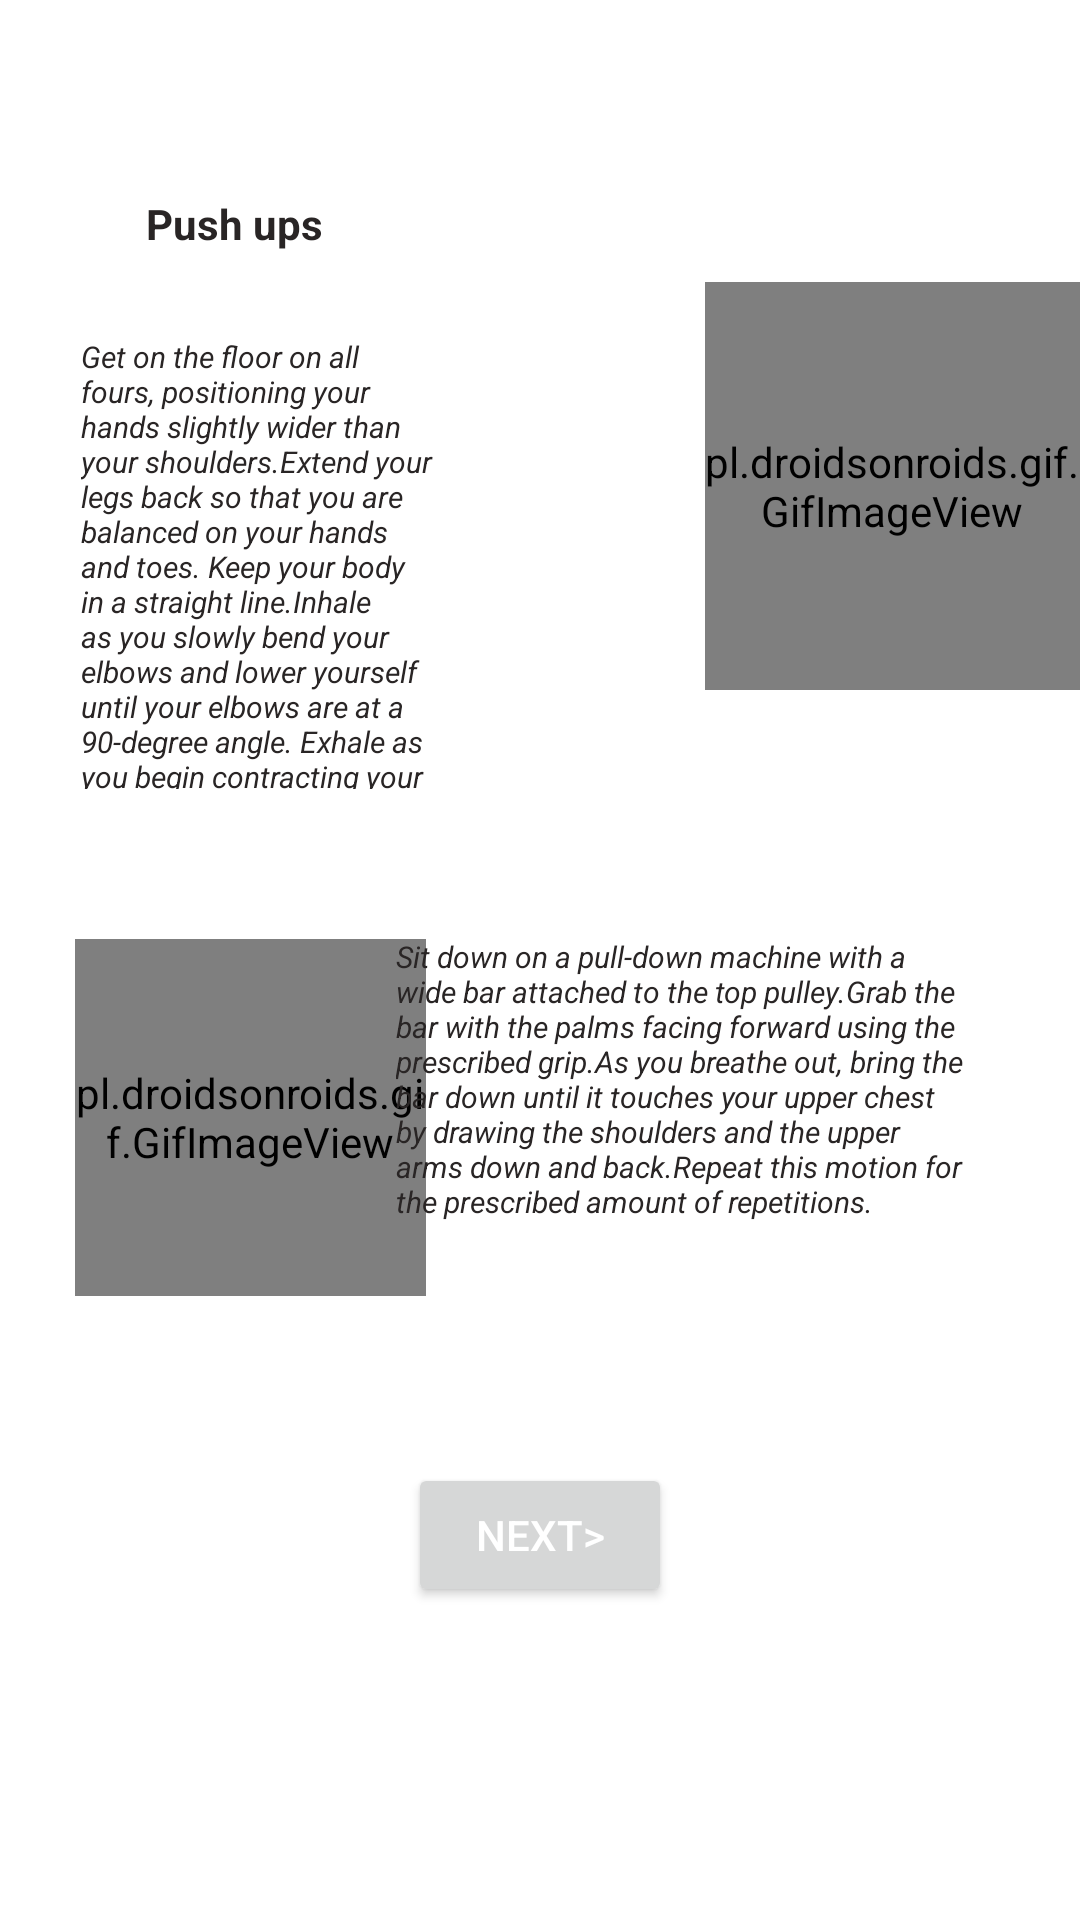

The Android layout XML behind this screen, and the referenced resources:
<!-- AndroidManifest.xml: application theme Theme.MyFitnessApp -->
<!-- res/layout/activity_gif4.xml -->
<?xml version="1.0" encoding="utf-8"?>
<RelativeLayout xmlns:android="http://schemas.android.com/apk/res/android"
    xmlns:app="http://schemas.android.com/apk/res-auto"
    xmlns:tools="http://schemas.android.com/tools"
    android:layout_width="match_parent"
    android:layout_height="match_parent"
    tools:context="ForBeginners.gif4">

    <TextView
        android:id="@+id/textView15"
        android:layout_width="100dp"
        android:layout_height="32dp"
        android:layout_below="@+id/textView14"
        android:layout_alignParentStart="true"
        android:layout_alignParentTop="true"
        android:layout_marginStart="27dp"
        android:layout_marginTop="338dp"
        android:text="Lat Pull Down"
        android:textAlignment="center"
        android:textColor="@color/colorPrimary"
        android:textStyle="bold" />

    <pl.droidsonroids.gif.GifImageView
        android:id="@+id/gifImageView5"
        android:layout_width="117dp"
        android:layout_height="119dp"
        android:layout_alignParentStart="true"
        android:layout_alignParentLeft="true"
        android:layout_alignParentBottom="true"
        android:layout_marginStart="25dp"
        android:layout_marginLeft="25dp"
        android:layout_marginBottom="208dp"
        android:src="@drawable/latpulldown" />

    <TextView
        android:id="@+id/textView16"
        android:layout_width="191dp"
        android:layout_height="133dp"
        android:layout_alignParentEnd="true"
        android:layout_alignParentBottom="true"
        android:layout_marginEnd="37dp"
        android:layout_marginBottom="195dp"
        android:text="Sit down on a pull-down machine with a wide bar attached to the top pulley.Grab the bar with the palms facing forward using the prescribed grip.As you breathe out, bring the bar down until it touches your upper chest by drawing the shoulders and the upper arms down and back.Repeat this motion for the prescribed amount of repetitions. "
        android:textAlignment="textStart"
        android:textColor="@color/colorPrimary"
        android:textSize="10sp"
        android:textStyle="italic" />

    <TextView
        android:id="@+id/textView13"
        android:layout_width="100dp"
        android:layout_height="32dp"
        android:layout_alignLeft="@+id/textView14"
        android:layout_alignParentStart="true"
        android:layout_alignParentTop="true"
        android:layout_marginStart="28dp"
        android:layout_marginLeft="1dp"
        android:layout_marginTop="65dp"
        android:text="Push ups"
        android:textAlignment="center"
        android:textColor="@color/colorPrimary"
        android:textStyle="bold" />

    <TextView
        android:id="@+id/textView14"
        android:layout_width="wrap_content"
        android:layout_height="151dp"
        android:layout_alignStart="@+id/textView15"
        android:layout_alignParentTop="true"
        android:layout_alignParentEnd="true"
        android:layout_alignParentRight="true"
        android:layout_marginTop="112dp"
        android:layout_marginEnd="212dp"
        android:layout_marginRight="212dp"
        android:text="Get on the floor on all fours, positioning your hands slightly wider than your shoulders.Extend your legs back so that you are balanced on your hands and toes. Keep your body in a straight line.Inhale as you slowly bend your elbows and lower yourself until your elbows are at a 90-degree angle. Exhale as you begin contracting your chest muscles and pushing back up through your hands to the start position."
        android:textAlignment="textStart"
        android:textColor="@color/colorPrimary"
        android:textSize="10sp"
        android:textStyle="italic" />

    <pl.droidsonroids.gif.GifImageView
        android:id="@+id/gifImageView4"
        android:layout_width="169dp"
        android:layout_height="136dp"
        android:layout_alignParentStart="true"
        android:layout_alignParentLeft="true"
        android:layout_alignParentTop="true"
        android:layout_marginStart="235dp"
        android:layout_marginLeft="235dp"
        android:layout_marginTop="94dp"
        android:src="@drawable/pushups" />

    <Button
        android:id="@+id/button4"
        android:layout_width="wrap_content"
        android:layout_height="wrap_content"
        android:layout_alignBottom="@+id/textView16"
        android:layout_centerHorizontal="true"
        android:layout_marginBottom="-91dp"
        android:onClick="clicknext4"
        android:text="Next>"
        android:textAlignment="center"
        android:textColor="@color/white" />
</RelativeLayout>
<!-- resources referenced by this layout -->
<resources>
  <color name="colorPrimary">#292525</color>
  <color name="white">#FFFFFFFF</color>
  <style name="Theme.MyFitnessApp" parent="Theme.MaterialComponents.DayNight.DarkActionBar">
          
          <item name="colorPrimary">@color/purple_500</item>
          <item name="colorPrimaryVariant">@color/purple_700</item>
          <item name="colorOnPrimary">@color/white</item>
          
          <item name="colorSecondary">@color/teal_200</item>
          <item name="colorSecondaryVariant">@color/teal_700</item>
          <item name="colorOnSecondary">@color/black</item>
          
          <item name="android:statusBarColor" tools:targetApi="l">?attr/colorPrimaryVariant</item>
          
      </style>
  <color name="purple_500">#FF6200EE</color>
  <color name="purple_700">#FF3700B3</color>
  <color name="teal_200">#FF03DAC5</color>
  <color name="teal_700">#FF018786</color>
  <color name="black">#FF000000</color>
</resources>
